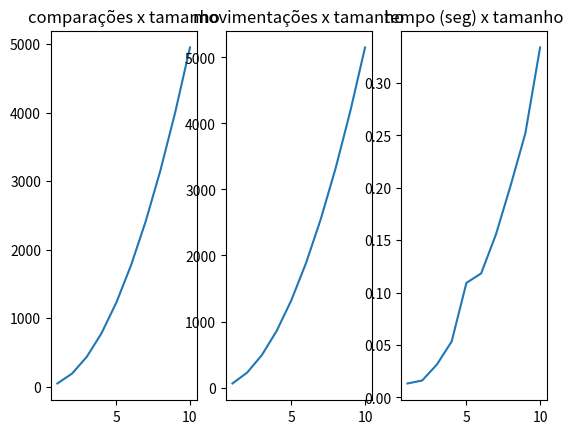

This figure's Python source:
import math
import time
import matplotlib.pyplot as plt
import numpy

def selection_sort(arr):
    for i in range(len(arr)-1):
        min = i
        for j in range(i+1, len(arr)):
            if(arr[j]<arr[min]):
                min = j
        temp = arr[min]
        arr[min] = arr[i]
        arr[i] = temp
    return arr

def insertion_sort(arr):
    comparisons = 0
    movements = 0
    for i in range(1, len(arr)):
        aux = arr[i]
        movements += 1
        j = i-1
        while j >= 0 and arr[j] > aux:
            comparisons += 1
            arr[j+1] = arr[j]
            movements += 1
            j -= 1
        arr[j+1] = aux
        movements += 1
    return comparisons, movements

def shellsort(arr):
    n = len(arr)
    gap = n//2 #inicia gap como metade do tamanho do vetor
    while gap>0: #enquanto gap for maior que 0
        i=gap;
        while i<n: #enquanto i menor que o tamanho do vetor
            j=i-gap 
            while j>=0:
                if(arr[j+gap]>arr[j]):
                    break
                else:
                    arr[j+gap], arr[j] = arr[j], arr[j+gap]
                j=j-gap
            i+=1
        gap=gap//2
    return arr

def quicksort(arr, left, right):
    l = left #index mais a esquerda
    r = right #index mais a direita
    i = math.floor((left+right)/2)
    pivot = arr[(int)(i)] #define pivô do vetor

    while(l<=r):
        while(arr[l]<pivot): #aproxima esquerda do pivô
            l+=1
        while(arr[r]>pivot): #aproxima direita do pivô
            r-=1
        if(l<=r):
            aux = arr[l]; #salva número em auxiliar
            arr[l] = arr[r] #coloca número da direita na esquerda
            arr[r] = aux #coloca número da esquerda na direita
            l+=1
            r-=1
    if(left < r):
        quicksort(arr, left, r)
    if(l < right):
        quicksort(arr, l, right)
    return arr

def bubblesort(arr):
    comparisons = 0
    movements = 0
    n = len(arr)
    for i in range(n):
        for j in range(1, (n-i)):
            comparisons += 1
            if(arr[j-1]>arr[j]):
                movements += 1
                aux = arr[j-1]
                arr[j-1] = arr[j]
                movements += 1
                arr[j] = aux
                movements += 1
    #return arr, comparisons, movements
    return comparisons, movements

def heap(arr, arr_len, maior):
    raiz = maior #raiz começa como maior
    l = 2*maior+1 #esquerda
    r = 2*maior+2 #direita

    #se esquerda for maior que o maior
    if l<arr_len and arr[l]>arr[raiz]: 
        raiz = l

    #se direita for maior que o maior
    if r<arr_len and arr[r]>arr[raiz]:
        raiz = r

    #se raiz nao for o maior
    if raiz != maior:
        arr[maior], arr[raiz] = arr[raiz], arr[maior] #swap
        heap(arr, arr_len, raiz) #faz heap com as sub-árvores
    
def heapsort(arr):
    n = len(arr)

    #reorganiza vetor(faz heap)
    for i in range(n//2-1, -1, -1):
        heap(arr, n, i)
    
    #troca elementos de posição, levando o maior para o final
    for i in range(n-1, 0, -1):
        arr[0], arr[i] = arr[i], arr[0]
        heap(arr, i, 0) #refaz heap

    return arr

def mergesort(arr):
    n = len(arr)
    if n>1:
        i = n//2
        left = arr[:i]
        right = arr[i:]
        mergesort(left)
        mergesort(right)

        a = b = c = 0
        while a<len(left) and b < len(right):
            if(left[a]<right[b]):
                arr[c] = left[a]
                a+=1
            else:
                arr[c] = right[b]
                b+=1
            c+=1
        while a < len(left):
            arr[c] = left[a]
            a+=1
            c+=1
        while b < len(right):
            arr[c] = right[b]
            b+=1
            c+=1
    return arr

testeBuffer = []
comp = []
move = []
n = []
clock = []
for j in range(1, 11):
    teste = []
    n.append(j)
    for i in range(10*j):
        teste.append(i+1)
    teste.reverse()
    testeBuffer = teste.copy()
    start_time = time.time()
    tuple = insertion_sort(teste)
    end_time = time.time()
    clock.append((end_time - start_time)*1e3)
    move.append(tuple[1])
    comp.append(tuple[0])

x_axis = numpy.array(n)
y_clock = numpy.array(clock)
y_movement = numpy.array(move)
y_comp = numpy.array(comp)

fig, (ax1, ax2, ax3) = plt.subplots(1, 3)
fig.axes[0].set_title('comparações x tamanho')
fig.axes[1].set_title('movimentações x tamanho')
fig.axes[2].set_title('tempo (seg) x tamanho')
ax1.plot(x_axis, y_comp)
ax2.plot(x_axis, y_movement)
ax3.plot(x_axis, y_clock)

plt.show()
#teste = [2, 5, 8, 9, 3, 4, 1]

start_time = time.time()
#print(selection_sort(teste))
print(insertion_sort(testeBuffer))
#print(shellsort(teste))
#print(quicksort(teste, 0, 6))
#print(bubblesort(teste))
end_time = time.time()
print(f"--- {(end_time - start_time)*1e3} segundos ---")
#print(heapsort(teste))
#print(mergesort(teste))